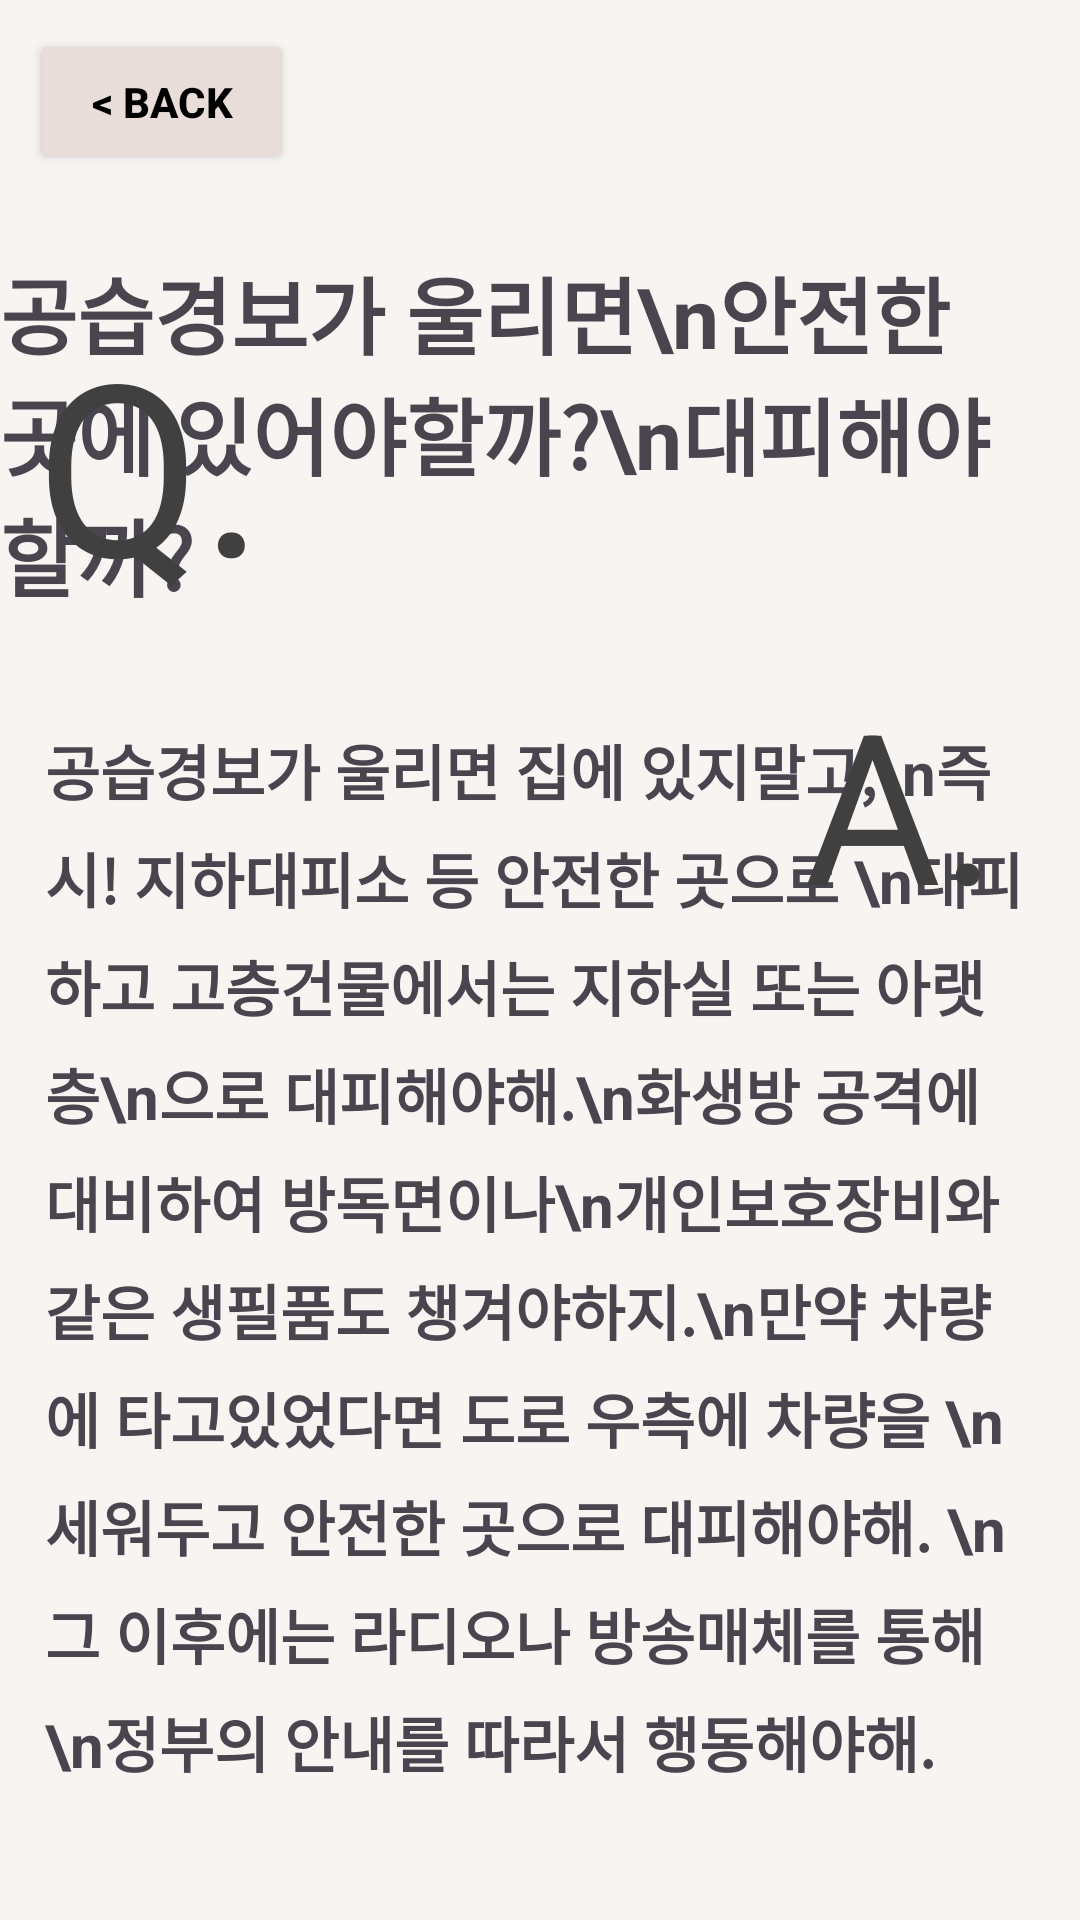

The Android layout XML behind this screen, and the referenced resources:
<!-- AndroidManifest.xml: application theme Theme.NavigationBar -->
<!-- res/layout/activity_war4.xml -->
<?xml version="1.0" encoding="utf-8"?>
<RelativeLayout xmlns:android="http://schemas.android.com/apk/res/android"
    xmlns:app="http://schemas.android.com/apk/res-auto"
    xmlns:tools="http://schemas.android.com/tools"
    android:layout_width="match_parent"
    android:layout_height="match_parent"
    android:background="#F7F4F2"
    tools:context=".MainActivity">

    <Button
        android:id="@+id/button_back"
        android:layout_width="wrap_content"
        android:layout_height="wrap_content"
        android:layout_row="0"
        android:layout_column="0"
        android:layout_marginLeft="10dp"
        android:layout_marginTop="10dp"
        android:backgroundTint="@color/mindfulBrown_20"
        android:text="@string/back"
        android:textColor="#000000"
        android:textStyle="bold" />


    <TextView
        android:id="@+id/textView9"
        android:layout_width="wrap_content"
        android:layout_height="wrap_content"
        android:layout_alignParentTop="true"
        android:layout_alignParentEnd="true"
        android:layout_marginTop="84dp"
        android:layout_marginEnd="26dp"
        android:text="공습경보가 울리면\n안전한 곳에 있어야할까?\n대피해야할까?"
        android:textSize="28sp"
        android:textStyle="bold" />

    <TextView
        android:id="@+id/textViewQ"
        android:layout_width="81dp"
        android:layout_height="106dp"
        android:layout_alignParentStart="true"
        android:layout_alignParentTop="true"
        android:layout_marginStart="12dp"
        android:layout_marginTop="101dp"
        android:text="Q. "
        android:textColor="#404040"
        android:textSize="80sp" />

    <TextView
        android:id="@+id/textView10"
        android:layout_width="381dp"
        android:layout_height="wrap_content"
        android:layout_alignParentStart="true"
        android:layout_alignParentTop="true"
        android:layout_alignParentEnd="true"
        android:layout_centerInParent="true"
        android:layout_marginStart="15dp"
        android:layout_marginTop="242dp"
        android:layout_marginEnd="15dp"
        android:lineSpacingExtra="7sp"
        android:text="공습경보가 울리면 집에 있지말고,\n즉시! 지하대피소 등 안전한 곳으로 \n대피하고 고층건물에서는 지하실 또는 아랫층\n으로 대피해야해.\n화생방 공격에 대비하여 방독면이나\n개인보호장비와 같은 생필품도 챙겨야하지.\n만약 차량에 타고있었다면 도로 우측에 차량을 \n세워두고 안전한 곳으로 대피해야해. \n그 이후에는 라디오나 방송매체를 통해\n정부의 안내를 따라서 행동해야해."
        android:textSize="20sp"
        android:textStyle="bold" />

    <TextView
        android:id="@+id/textViewA"
        android:layout_width="68dp"
        android:layout_height="77dp"
        android:layout_alignParentTop="true"
        android:layout_alignParentEnd="true"
        android:layout_marginTop="221dp"
        android:layout_marginEnd="24dp"
        android:text="A. "
        android:textColor="#404040"
        android:textSize="70sp"
        tools:layout_editor_absoluteX="327dp"
        tools:layout_editor_absoluteY="210dp" />
</RelativeLayout>
<!-- resources referenced by this layout -->
<resources>
  <color name="mindfulBrown_20">#E8DDD9</color>
  <string name="back">&lt; Back</string>
  <style name="Theme.NavigationBar" parent="Base.Theme.NavigationBar" />
  <style name="Base.Theme.NavigationBar" parent="Theme.Material3.DayNight.NoActionBar">
          
          <item name="colorPrimary">@color/mindfulBrown_20</item>
          <item name="colorButtonNormal">@color/mindfulBrown_80</item>
          <item name="colorOnPrimary">@color/black</item>
          
          <item name="colorSecondary">@color/mindfulBrown_80</item>
          <item name="colorSecondaryVariant">@color/mindfulBrown_60</item>
          <item name="colorOnSecondary">@color/white</item>
          
          <item name="android:statusBarColor" tools:targetApi="1">@color/mindfulBrown_20</item>
          <item name="android:windowLightStatusBar">true</item>
          
          <item name="android:windowBackground">@color/mindfulBrown_20</item>
      </style>
  <color name="mindfulBrown_80">#4F3422</color>
  <color name="black">#FF000000</color>
  <color name="mindfulBrown_60">#926247</color>
  <color name="white">#FFFFFFFF</color>
</resources>
